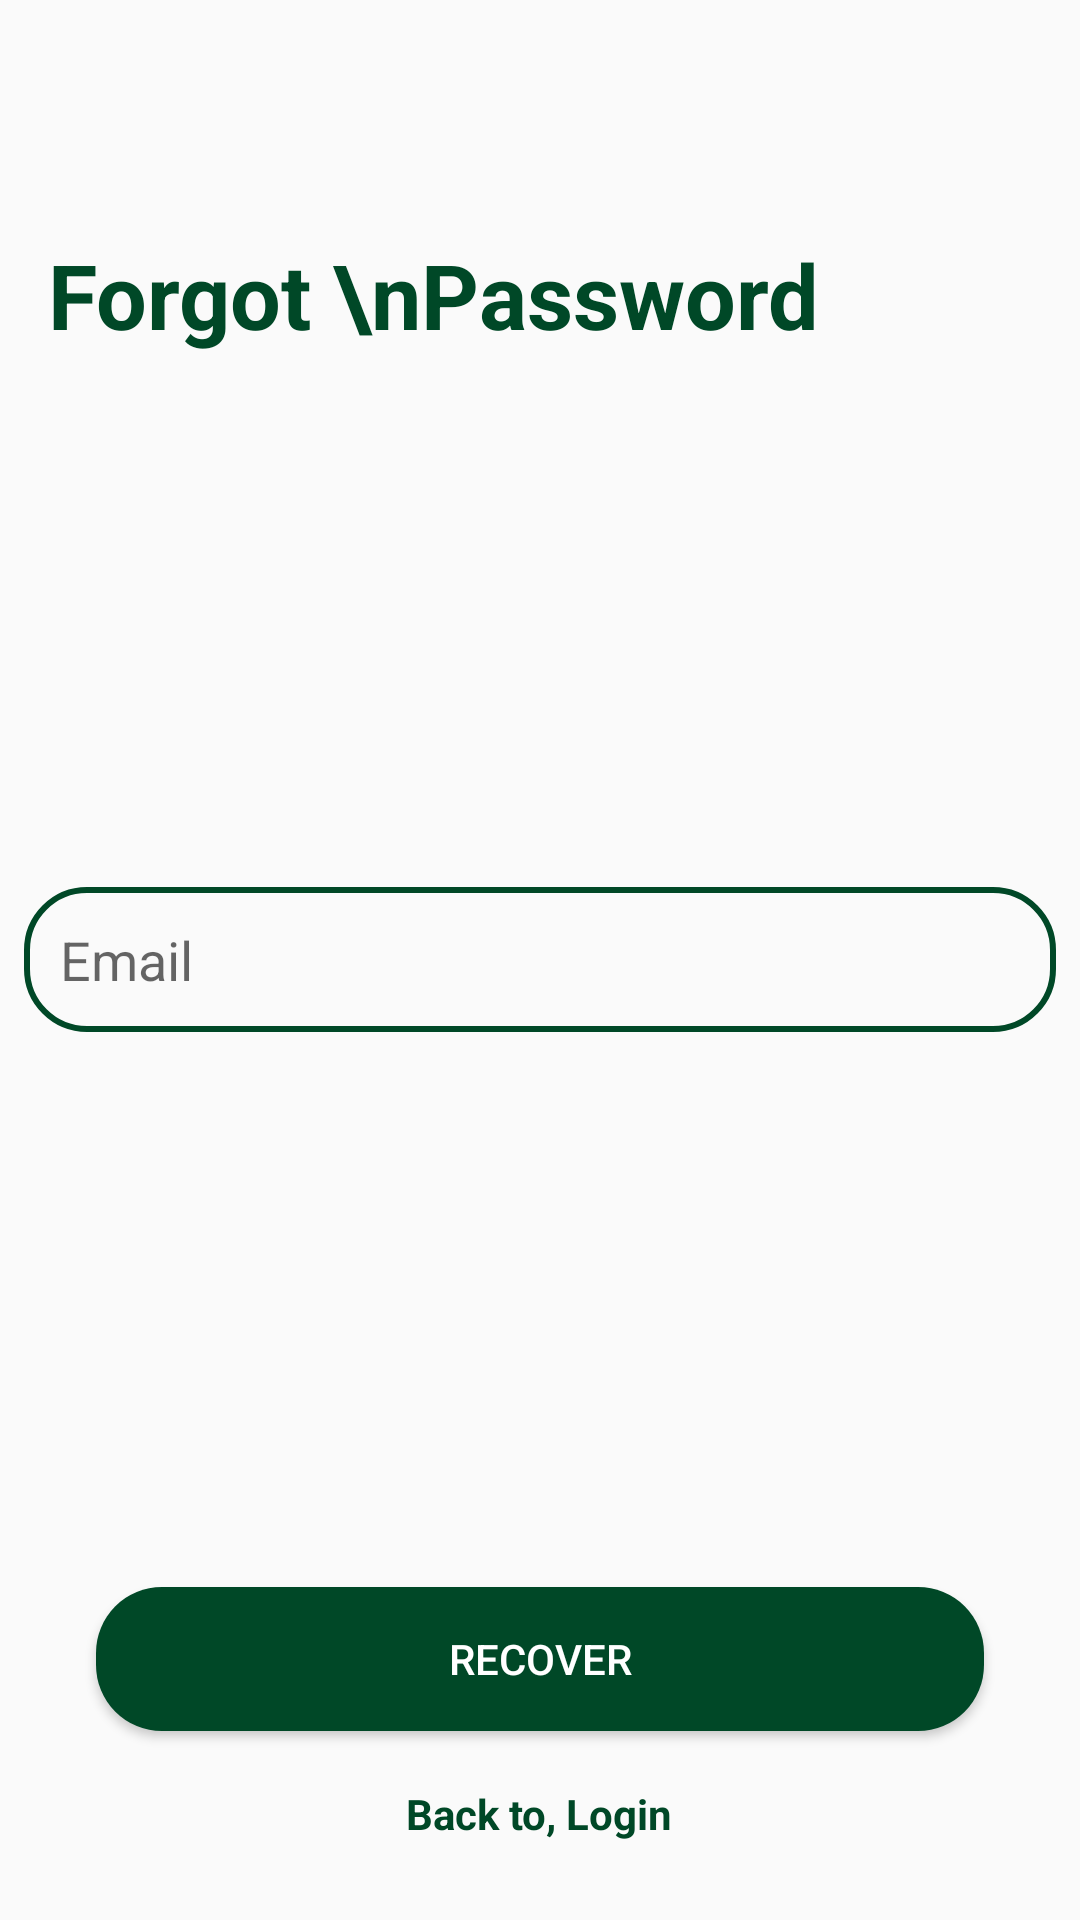

Here is an Android app screen rendered from its layout file. Give the layout XML and the strings, colors and styles it references.
<!-- AndroidManifest.xml: application theme Theme.MediaSocial -->
<!-- res/layout/fragment_forgot_password.xml -->
<?xml version="1.0" encoding="utf-8"?>
<RelativeLayout xmlns:android="http://schemas.android.com/apk/res/android"
    xmlns:tools="http://schemas.android.com/tools"
    android:layout_width="match_parent"
    android:layout_height="match_parent"
    android:background="@drawable/ic_background"
    tools:context=".fragment.CreateAccountFragment">

    <TextView
        android:layout_width="wrap_content"
        android:layout_height="wrap_content"
        android:textStyle="bold"
        android:textSize="30sp"
        android:text="Forgot \nPassword"
        android:textColor="@color/colorGreen"
        android:layout_marginTop="78dp"
        android:layout_marginLeft="16dp"
        android:layout_marginStart="16dp"/>

    <EditText
        android:id="@+id/emailET"
        android:layout_width="match_parent"
        android:layout_height="wrap_content"
        android:padding="12dp"
        android:layout_margin="8dp"
        android:background="@drawable/text_box"
        android:layout_centerInParent="true"
        android:hint="Email"/>


    <ProgressBar
        android:layout_centerHorizontal="true"
        android:visibility="gone"
        android:layout_width="wrap_content"
        android:layout_height="wrap_content"
        android:id="@+id/progress_bar"
        android:layout_below="@+id/emailET"
        android:layout_above="@+id/emailET"/>

    <Button
        android:layout_width="match_parent"
        android:layout_height="wrap_content"
        android:text="Recover"
        android:background="@drawable/btn_bg"
        android:layout_marginStart="32dp"
        android:layout_marginEnd="32dp"
        android:textColor="#fff"
        android:id="@+id/recoverBtn"
        android:layout_above="@+id/loginTV"
        android:layout_marginBottom="18dp"/>

    <TextView
        android:layout_width="wrap_content"
        android:layout_height="wrap_content"
        android:layout_centerHorizontal="true"
        android:id="@+id/loginTV"
        android:layout_alignParentBottom="true"
        android:layout_marginBottom="26dp"
        android:text="Back to, Login"
        android:textStyle="bold"
        android:textColor="@color/colorGreen"/>

</RelativeLayout>
<!-- resources referenced by this layout -->
<resources>
  <color name="colorGreen">#004827</color>
  <!-- drawable btn_bg (drawable) -->
  <?xml version="1.0" encoding="utf-8"?>
  <shape xmlns:android="http://schemas.android.com/apk/res/android"
      android:shape="rectangle">
  
      <solid
          android:color="@color/colorGreen"/>
  
      <corners
          android:radius="22dp"/>
  
  </shape>
  <!-- drawable text_box (drawable) -->
  <?xml version="1.0" encoding="utf-8"?>
  <shape xmlns:android="http://schemas.android.com/apk/res/android"
      android:shape="rectangle">
  
      <corners
          android:radius="20dp"/>
  
      <stroke
          android:color="@color/colorGreen"
          android:width="2dp"/>
  
  </shape>
  <style name="Theme.MediaSocial" parent="Theme.AppCompat.Light.NoActionBar">
          
          <item name="colorPrimary">@color/colorPrimary</item>
          <item name="colorPrimaryDark">@color/colorPrimaryDark</item>
          <item name="colorAccent">@color/colorAccent</item>
          
      </style>
  <color name="colorPrimary">#fff</color>
  <color name="colorPrimaryDark">#fff</color>
  <color name="colorAccent">#00552E</color>
</resources>
